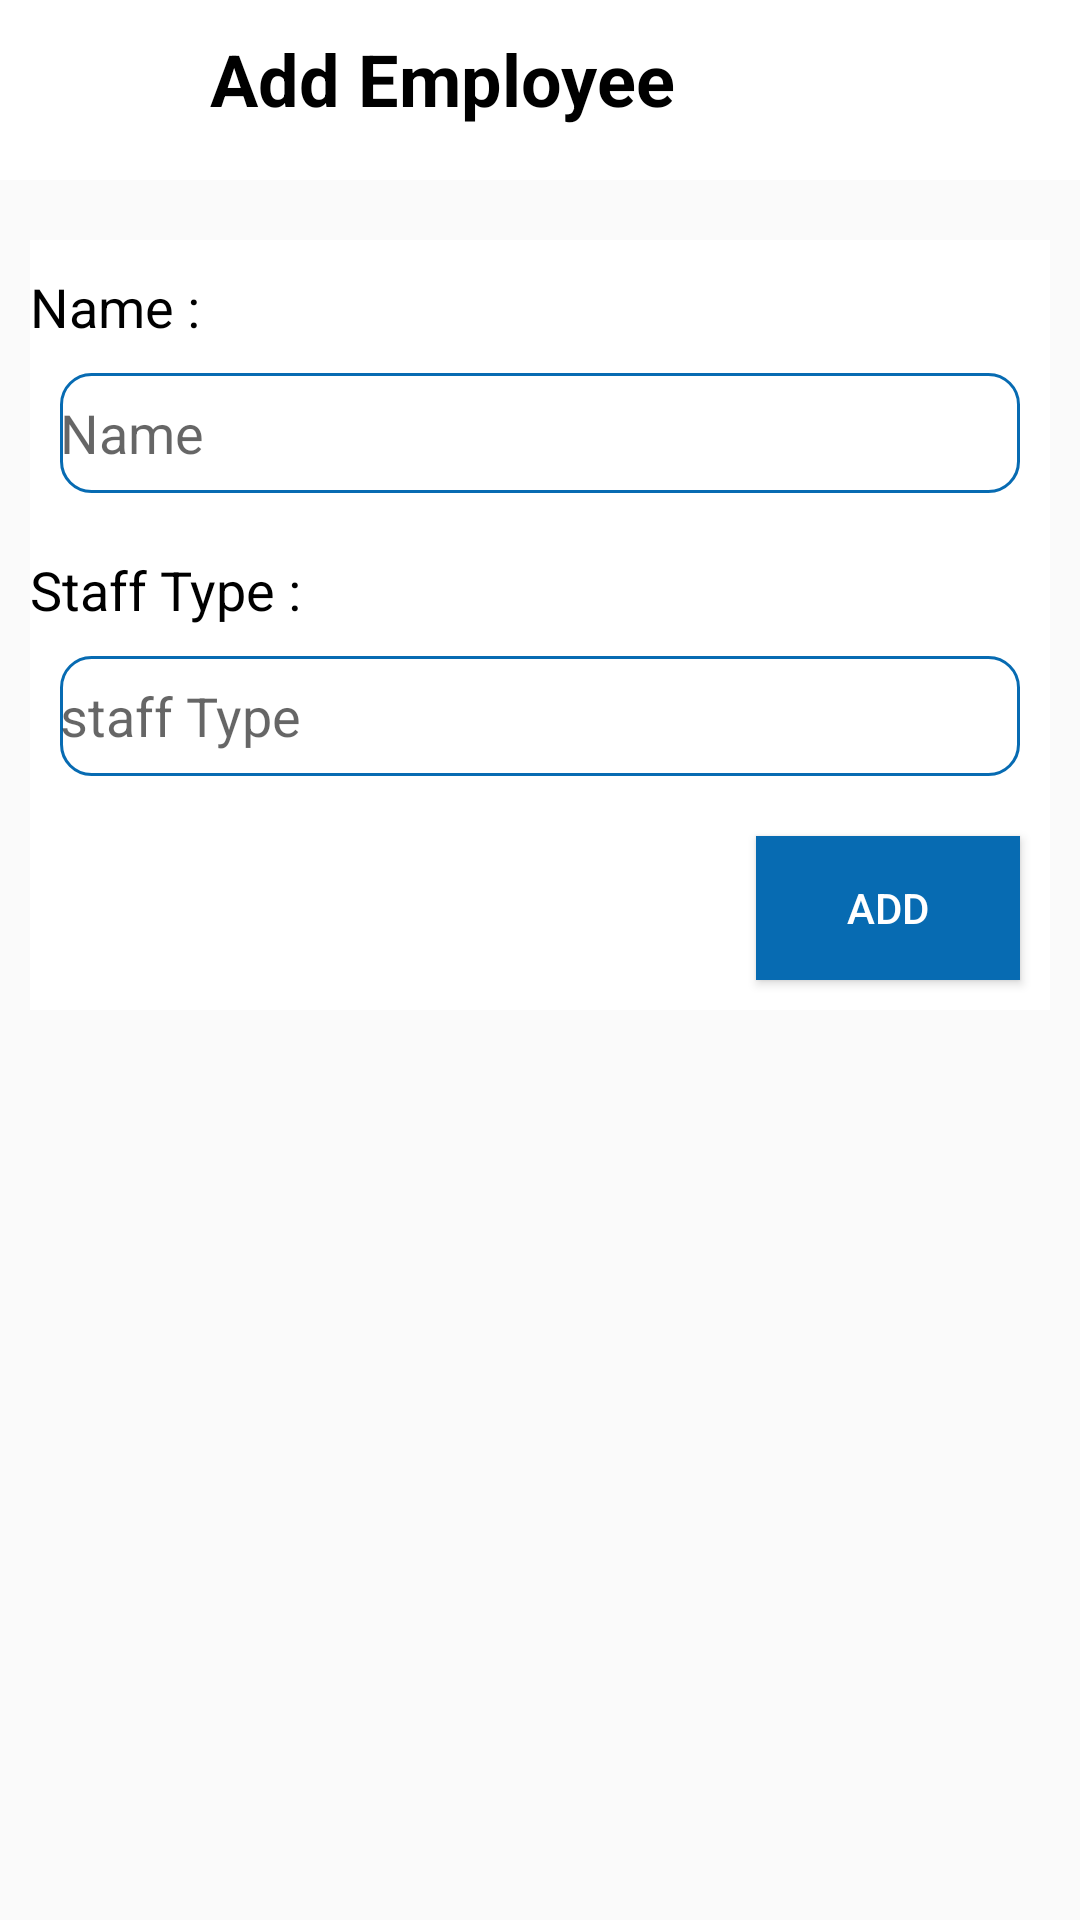

Reconstruct the res/layout file that produces this screen, plus the resources it refers to.
<!-- AndroidManifest.xml: application theme Theme.MyApplication -->
<!-- res/layout/fragment_add_employee_dialogue.xml -->
<?xml version="1.0" encoding="utf-8"?>
<RelativeLayout xmlns:android="http://schemas.android.com/apk/res/android"
    xmlns:tools="http://schemas.android.com/tools"
    android:layout_width="match_parent"
    android:layout_height="match_parent"
    xmlns:app="http://schemas.android.com/apk/res-auto"
    android:background="@drawable/background"
    tools:context=".Add_Employee">

   <LinearLayout
       android:id="@+id/linearLayout1"
       android:layout_width="match_parent"
       android:layout_height="60dp"

       android:orientation="horizontal"
       android:background="@color/white">

      <ImageButton
          android:id="@+id/imageButton"
          android:layout_width="70dp"
          android:layout_height="53dp"
          android:backgroundTint="@color/white"
          app:srcCompat="@drawable/go_back_icon" />

      <TextView
          android:id="@+id/addOrEdit"
          android:layout_width="wrap_content"
          android:layout_height="wrap_content"
          android:layout_marginTop="10dp"
          android:text="Add Employee"
          android:textColor="@color/black"
          android:textSize="24sp"
          android:textStyle="bold" />

   </LinearLayout>


   <LinearLayout
       android:layout_width="match_parent"
       android:layout_height="wrap_content"
       android:layout_below="@+id/linearLayout1"
       android:layout_marginTop="20dp"
       android:layout_marginLeft="10dp"
       android:layout_marginRight="10dp"
       android:background="@color/white"
       android:orientation="vertical">

      <LinearLayout
          android:layout_width="match_parent"
          android:layout_height="wrap_content"
          android:layout_gravity="center_horizontal"
          android:orientation="vertical">

         <LinearLayout
             android:layout_width="match_parent"
             android:layout_height="wrap_content"
             android:orientation="vertical">

            <TextView
                android:layout_width="wrap_content"
                android:layout_height="wrap_content"
                android:layout_marginTop="10dp"
                android:text="Name : "
                android:textColor="@color/black"
                android:textSize="18sp" />

            <EditText
                android:id="@+id/name"
                android:layout_width="match_parent"
                android:layout_height="40dp"
                android:layout_margin="10dp"
                android:background="@drawable/rounded_corner"
                android:hint="Name"
                android:inputType="text"
                android:textSize="18sp" />


         </LinearLayout>

         <LinearLayout
             android:layout_width="match_parent"
             android:layout_height="wrap_content"
             android:orientation="vertical">

            <TextView
                android:layout_width="wrap_content"
                android:layout_height="wrap_content"
                android:layout_marginTop="10dp"
                android:text="Staff Type : "
                android:textColor="@color/black"
                android:textSize="18sp" />

            <EditText
                android:id="@+id/staffType"
                android:layout_width="match_parent"
                android:layout_height="40dp"
                android:layout_margin="10dp"
                android:background="@drawable/rounded_corner"
                android:hint="staff Type"
                android:inputType="text"
                android:textSize="18sp" />


         </LinearLayout>

         <Button
             android:id="@+id/add"
             android:layout_width="wrap_content"
             android:layout_height="wrap_content"
             android:layout_gravity="right"
             android:layout_margin="10dp"
             android:layout_weight="1"
             android:background="@color/colorLightAccent"
             android:text="Add"
             android:textColor="@color/white" />

      </LinearLayout>

   </LinearLayout>


</RelativeLayout>
<!-- resources referenced by this layout -->
<resources>
  <color name="black">#FF000000</color>
  <color name="colorLightAccent">#076BB2</color>
  <color name="white">#FFFFFFFF</color>
  <!-- drawable rounded_corner (drawable) -->
  <?xml version="1.0" encoding="utf-8"?>
  <shape  xmlns:android="http://schemas.android.com/apk/res/android"
      android:shape="rectangle">
      <corners android:radius="10dp"/>
      <stroke android:width="1dp" android:color="@color/colorLightAccent"/>
  
  </shape>
  <style name="Theme.MyApplication" parent="Base.Theme.MyApplication" />
  <style name="Base.Theme.MyApplication" parent="Theme.AppCompat.Light.NoActionBar">
          
          
  
      </style>
</resources>
